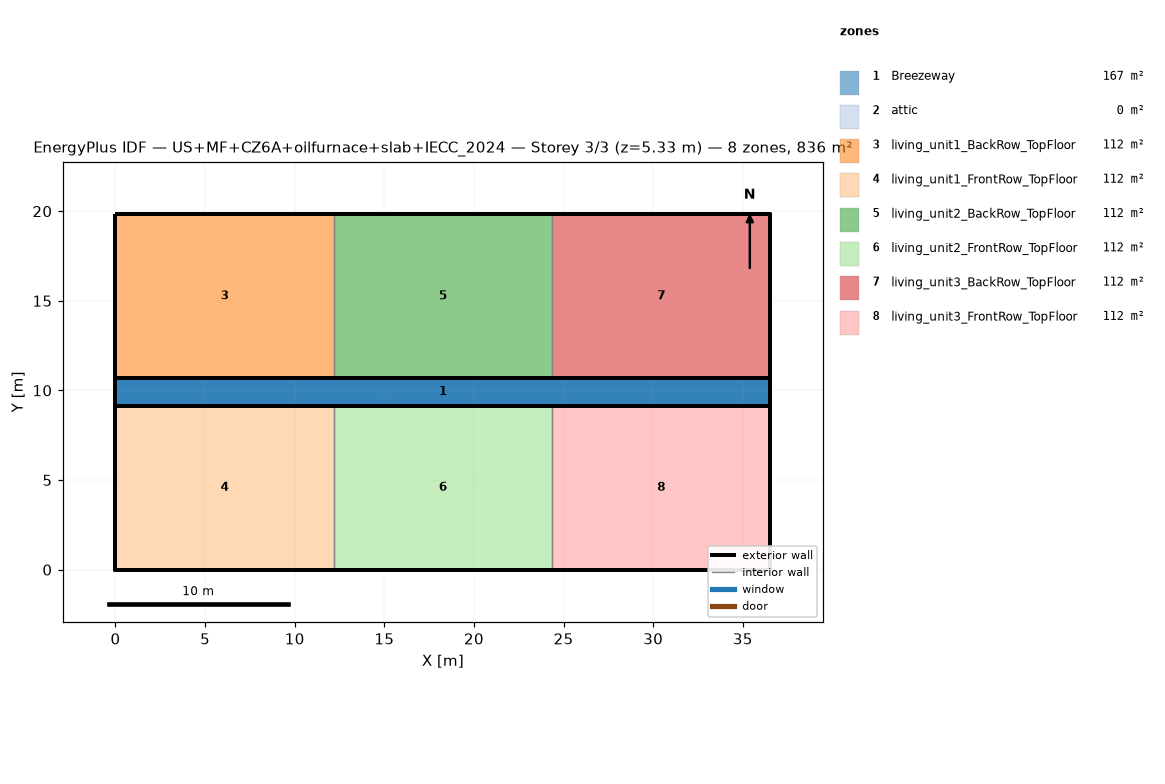
=== STOREY PLAN SPEC (per zone: floor XY polygon, exterior-wall plan segments, windows/doors) ===
zone 1: Breezeway  (167.0 m²)
  floor: (36.54, 9.16) (0.00, 9.16) (0.00, 10.68) (36.54, 10.68)
  floor: (36.54, 9.16) (0.00, 9.16) (0.00, 10.68) (36.54, 10.68)
  floor: (36.54, 9.16) (0.00, 9.16) (0.00, 10.68) (36.54, 10.68)
zone 2: attic  (0.0 m²)
  exterior wall: (36.54, 0.00) – (36.54, 19.84) – (36.54, 9.92)  [29.8 m]
  exterior wall: (0.00, 19.84) – (0.00, 0.00) – (0.00, 9.92)  [29.8 m]
zone 3: living_unit1_BackRow_TopFloor  (111.5 m²)
  floor: (12.18, 10.68) (0.00, 10.68) (0.00, 19.84) (12.18, 19.84)
  exterior wall: (12.18, 19.84) – (0.00, 19.84)  [12.2 m]
  exterior wall: (0.00, 19.84) – (0.00, 10.68)  [9.2 m]
  exterior wall: (0.00, 10.68) – (12.18, 10.68)  [12.2 m]
  interior walls: 1
zone 4: living_unit1_FrontRow_TopFloor  (111.5 m²)
  floor: (12.18, 0.00) (0.00, 0.00) (0.00, 9.16) (12.18, 9.16)
  exterior wall: (0.00, 0.00) – (12.18, 0.00)  [12.2 m]
  exterior wall: (0.00, 9.16) – (0.00, 0.00)  [9.2 m]
  exterior wall: (12.18, 9.16) – (0.00, 9.16)  [12.2 m]
  interior walls: 1
zone 5: living_unit2_BackRow_TopFloor  (111.5 m²)
  floor: (24.36, 10.68) (12.18, 10.68) (12.18, 19.84) (24.36, 19.84)
  exterior wall: (12.18, 10.68) – (24.36, 10.68)  [12.2 m]
  exterior wall: (24.36, 19.84) – (12.18, 19.84)  [12.2 m]
  interior walls: 2
zone 6: living_unit2_FrontRow_TopFloor  (111.5 m²)
  floor: (24.36, 0.00) (12.18, 0.00) (12.18, 9.16) (24.36, 9.16)
  exterior wall: (12.18, 0.00) – (24.36, 0.00)  [12.2 m]
  exterior wall: (24.36, 9.16) – (12.18, 9.16)  [12.2 m]
  interior walls: 2
zone 7: living_unit3_BackRow_TopFloor  (111.5 m²)
  floor: (36.54, 10.68) (24.36, 10.68) (24.36, 19.84) (36.54, 19.84)
  exterior wall: (36.54, 10.68) – (36.54, 19.84)  [9.2 m]
  exterior wall: (36.54, 19.84) – (24.36, 19.84)  [12.2 m]
  exterior wall: (24.36, 10.68) – (36.54, 10.68)  [12.2 m]
  interior walls: 1
zone 8: living_unit3_FrontRow_TopFloor  (111.5 m²)
  floor: (36.54, 0.00) (24.36, 0.00) (24.36, 9.16) (36.54, 9.16)
  exterior wall: (24.36, 0.00) – (36.54, 0.00)  [12.2 m]
  exterior wall: (36.54, 0.00) – (36.54, 9.16)  [9.2 m]
  exterior wall: (36.54, 9.16) – (24.36, 9.16)  [12.2 m]
  interior walls: 1

=== DERIVED (storey summary) ===
Building: US+MF+CZ6A+oilfurnace+slab+IECC_2024
Storey: 3 of 3  (floor level z = 5.33 m)
Storey gross floor area: 836.2 m²
Zones on this storey: 8
  - Breezeway: floor 167.0 m²
  - attic: floor 0.0 m²; exterior wall 59.5 m (81.9 m²); WWR 0.0%
  - living_unit1_BackRow_TopFloor: floor 111.5 m²; exterior wall 33.5 m (86.9 m²); WWR 0.0%
  - living_unit1_FrontRow_TopFloor: floor 111.5 m²; exterior wall 33.5 m (86.9 m²); WWR 0.0%
  - living_unit2_BackRow_TopFloor: floor 111.5 m²; exterior wall 24.4 m (63.1 m²); WWR 0.0%
  - living_unit2_FrontRow_TopFloor: floor 111.5 m²; exterior wall 24.4 m (63.1 m²); WWR 0.0%
  - living_unit3_BackRow_TopFloor: floor 111.5 m²; exterior wall 33.5 m (86.9 m²); WWR 0.0%
  - living_unit3_FrontRow_TopFloor: floor 111.5 m²; exterior wall 33.5 m (86.9 m²); WWR 0.0%
Zone adjacency (shared interzone walls):
  - living_unit1_BackRow_TopFloor ↔ living_unit2_BackRow_TopFloor
  - living_unit1_FrontRow_TopFloor ↔ living_unit2_FrontRow_TopFloor
  - living_unit2_BackRow_TopFloor ↔ living_unit3_BackRow_TopFloor
  - living_unit2_FrontRow_TopFloor ↔ living_unit3_FrontRow_TopFloor